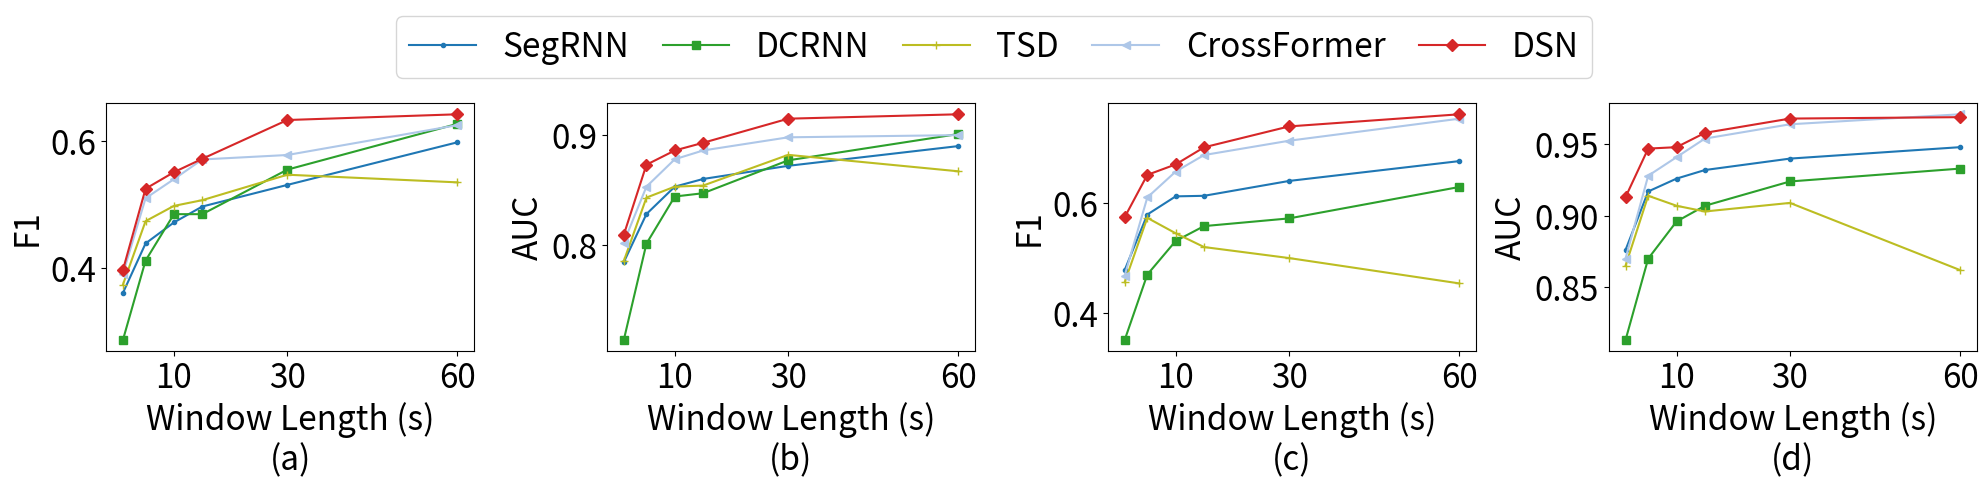

The script that saved this image:
import matplotlib.pyplot as plt

models = ["SegRNN", "DCRNN", "TSD", "CrossFormer", "DSN"]
window = [1, 5, 10, 15, 30, 60]
markers = {"SegRNN": '.', "DCRNN": "s", "DSN": "D", "TSD": '+', 'CrossFormer': '<'}
cmap = plt.colormaps.get_cmap('tab20').colors
colors = {"SegRNN": cmap[0], "DCRNN": cmap[4], "DSN": cmap[6], "TSD": cmap[16], 'CrossFormer': cmap[1]}

results = {
    "SegRNN": [[0.361, 0.407, 0.784, 0.478, 0.502, 0.876], [0.439, 0.463, 0.828, 0.579, 0.590, 0.917],
               [0.472, 0.524, 0.853, 0.612, 0.613, 0.926], [0.497, 0.522, 0.860, 0.613, 0.607, 0.932],
               [0.531, 0.557, 0.872, 0.640, 0.637, 0.940], [0.598, 0.603, 0.890, 0.676, 0.659, 0.948]],
    "DCRNN": [[0.287, 0.366, 0.713, 0.351, 0.407, 0.813], [0.412, 0.442, 0.801, 0.470, 0.497, 0.870],
              [0.485, 0.509, 0.844, 0.531, 0.537, 0.896], [0.485, 0.497, 0.847, 0.558, 0.577, 0.907],
              [0.555, 0.560, 0.877, 0.572, 0.596, 0.924], [0.627, 0.649, 0.901, 0.629, 0.658, 0.933]],
    "TSD": [[0.374, 0.412, 0.785, 0.456, 0.472, 0.865], [0.474, 0.488, 0.843, 0.573, 0.575, 0.914],
            [0.498, 0.503, 0.853, 0.545, 0.546, 0.907], [0.507, 0.511, 0.854, 0.520, 0.536, 0.903],
            [0.547, 0.555, 0.882, 0.500, 0.536, 0.909], [0.535, 0.542, 0.867, 0.454, 0.451, 0.862]],
    "CrossFormer": [[0.391, 0.429, 0.802, 0.468, 0.481, 0.870], [0.510, 0.513, 0.853, 0.610, 0.583, 0.928],
                    [0.540, 0.539, 0.878, 0.657, 0.639, 0.941], [0.571, 0.570, 0.886, 0.687, 0.659, 0.954],
                    [0.578, 0.574, 0.898, 0.713, 0.722, 0.964], [0.625, 0.629, 0.900, 0.753, 0.735, 0.971]],
    "DSN": [[0.397, 0.424, 0.809, 0.574, 0.576, 0.913], [0.525, 0.541, 0.873, 0.651, 0.668, 0.947],
            [0.551, 0.573, 0.886, 0.670, 0.677, 0.948], [0.572, 0.579, 0.893, 0.701, 0.706, 0.958],
            [0.633, 0.620, 0.915, 0.739, 0.727, 0.968], [0.642, 0.676, 0.919, 0.761, 0.741, 0.969]]}

fontsize = 24
x_ticks = [10, 30, 60]

if __name__ == '__main__':
    # plot
    fig, axs = plt.subplots(1, 4, figsize=(20, 5))

    # F1, FDUSZ
    axs[0].set_xlabel("Window Length (s)\n" + "(a)", fontsize=fontsize)
    axs[0].set_xticks(x_ticks)
    axs[0].set_ylabel("F1", fontsize=fontsize)
    axs[0].tick_params(labelsize=fontsize)
    for m in models:
        data = [e[0] for e in results[m]]
        axs[0].plot(window, data, label=m, marker=markers[m], color=colors[m])

    # AUC, FDUSZ
    axs[1].set_xlabel("Window Length (s)\n" + "(b)", fontsize=fontsize)
    axs[1].set_xticks(x_ticks)
    axs[1].set_ylabel("AUC", fontsize=fontsize)
    axs[1].tick_params(labelsize=fontsize)
    for m in models:
        data = [e[2] for e in results[m]]
        axs[1].plot(window, data, marker=markers[m], color=colors[m])

    # F1, TUSZ
    axs[2].set_xlabel("Window Length (s)\n" + "(c)", fontsize=fontsize)
    axs[2].set_xticks(x_ticks)
    axs[2].set_ylabel(r"F1", fontsize=fontsize)
    axs[2].tick_params(labelsize=fontsize)
    for m in models:
        data = [e[3] for e in results[m]]
        axs[2].plot(window, data, marker=markers[m], color=colors[m])

    # AUC, TUSZ
    axs[3].set_xlabel("Window Length (s)\n" + "(d)", fontsize=fontsize)
    axs[3].set_xticks(x_ticks)
    axs[3].set_ylabel(r"AUC", fontsize=fontsize)
    axs[3].tick_params(labelsize=fontsize)
    for m in models:
        data = [e[5] for e in results[m]]
        axs[3].plot(window, data, marker=markers[m], color=colors[m])

    fig.legend(loc="upper center", fontsize=fontsize, ncols=6, columnspacing=1)
    fig.tight_layout()
    plt.subplots_adjust(top=0.78)
    plt.savefig("./ExpWindow.png", dpi=500)
    plt.show()
